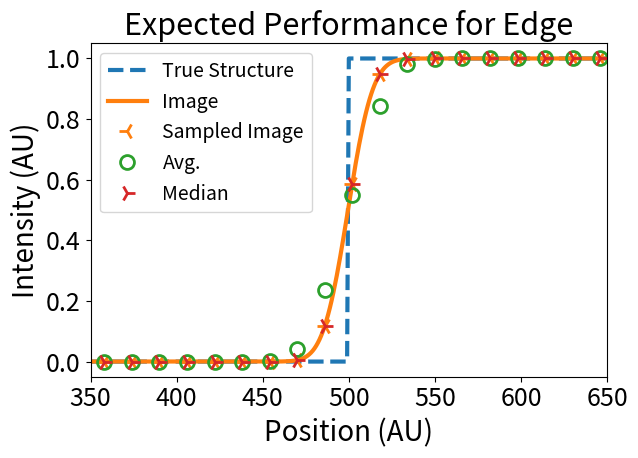

This figure's Python source: (Note: this script raises an exception after producing the figure.)
#!/usr/bin/env python3
# -*- coding: utf-8 -*-
"""
Created on Thu May 26 16:42:16 2022

[redacted]
"""
import numpy as np
from matplotlib import pyplot as plt
from scipy.optimize import curve_fit

#Set up matplotlib font sizes
SMALL_SIZE = 14
MEDIUM_SIZE = 20
BIGGER_SIZE = 22

plt.rc('font', size=SMALL_SIZE)          # controls default text sizes
plt.rc('axes', titlesize=BIGGER_SIZE)     # fontsize of the axes title
plt.rc('axes', labelsize=MEDIUM_SIZE)    # fontsize of the x and y labels
plt.rc('xtick', labelsize=18)    # fontsize of the tick labels
plt.rc('ytick', labelsize=18)    # fontsize of the tick labels
plt.rc('legend', fontsize=SMALL_SIZE)    # legend fontsize
plt.rc('figure', titlesize=BIGGER_SIZE)  # fontsize of the figure title

#1-D gaussian
def gauss(x,loc,std):
    a = 1/(np.sqrt(2*np.pi)*std)
    return a * np.exp(-((.5*(x-loc)**2)/(std**2)))

#Function to use with curve_fit to fit a gaussian
def fitGauss(x,offset,amp,loc,std):
    return offset+amp*np.exp(-((.5*(x-loc)**2)/(std**2)))

if __name__ == '__main__':
  #Set ground truth -- Doesn't change for each trial
  trueX = np.arange(1000)

  #Set up simulated point spread function
  nyquistSampling=16
  sampMult = 1
  #See Eq. 1 in the paper for why
  psfSz = 4*nyquistSampling
  psfFWHM = (nyquistSampling * 2 * 0.51)/(0.61)
  psfStd = psfFWHM / (2*np.sqrt(2*np.log(2)))
  rayleighDist = 0.51/0.61 * psfFWHM
  #1d psf
  psf = gauss(np.arange(-psfSz,(psfSz)),0,psfStd)
  
  #########################
  ########################
  #Analysis of Edge
  ########################
  #######################
  #Generate simulated image at high resolution
  trueY = np.zeros(trueX.shape)
  #Start with a step
  trueY[500::]=1
  #Make an image by convolving
  imgTrueY = np.convolve(trueY,psf,'valid')
  #Valid X values
  validX = trueX[psfSz-1:1000-psfSz]
  imgTrueY /= np.max(imgTrueY) #Normalize to 1
      
  for startLoc in [7,13]: #I found that these starting locations give the best and the worst results
      #Sample X and Y
      sampledX = validX[startLoc::nyquistSampling*sampMult]
      sampledY = imgTrueY[startLoc::nyquistSampling*sampMult]
      #Pre-allocate for running average/median
      truncX = np.zeros(len(sampledX)-2)
      avgY = np.zeros(len(sampledY)-2)
      medY = np.zeros(len(sampledY)-2)
      #Calculate running average and running median
      for x in range(1,len(sampledX)-1):
          truncX[x-1] = sampledX[x]
          avgY[x-1] = np.mean([sampledY[x-1],sampledY[x],sampledY[x+1]])
          medY[x-1] = np.median([sampledY[x-1],sampledY[x],sampledY[x+1]])
      #Get the maximum error (pixel-wise)
      maxErrAvg = np.max(np.abs((avgY-sampledY[1:-1])))
      maxErrMed = np.max(np.abs(medY-sampledY[1:-1]))
      
      print('Avg %.3f, Med %.3f'%(maxErrAvg,maxErrMed))
      #Plot the step
      fig,ax=plt.subplots(1,1,figsize=(6.6,4.8))
      ax.plot(trueX,trueY,'--',label='True Structure',linewidth=3)
      l=ax.plot(validX,imgTrueY,label='Image',linewidth=3)
      ax.plot(sampledX,sampledY,'3',label='Sampled Image',markersize=12,markeredgewidth=2,color=l[0].get_color())
      ax.plot(truncX,avgY,'o',label='Avg.',markerfacecolor='none',markersize=10,markeredgewidth=2)
      ax.plot(truncX,medY,'4',label='Median',markersize=12,markeredgewidth=2)
      ax.set_xlim([350,650])
      ax.set_xlabel('Position (AU)')
      ax.set_ylabel('Intensity (AU)')
      ax.set_title('Expected Performance for Edge')
      ax.legend()
      # ax[1].plot(np.arange(-psfSz,(psfSz)),psf)
      # ax[1].set_xlabel('Position (AU)')
      # ax[1].set_ylabel('Intensity (AU)')
      # ax[1].set_title('Gaussian Point Spread Function')
      plt.tight_layout()
      if startLoc == 7:
          plt.savefig('../../communications/paper/figures/theoretical/noiseFreeImageOfEdge_maxErr.png')
      else:
          plt.savefig('../../communications/paper/figures/theoretical/noiseFreeImageOfEdge_minErr.png')  
  
  ###################
  ####################
  #Analysis of a point
  #####################
  #######################  
  #Generate simulated image at high resolution
  trueY = np.zeros(trueX.shape)
  #trueY[(trueX>=500-3*nyquistSampling) & (trueX <=500+3*nyquistSampling)]=1
  #Start with a step
  trueY[500]=1
 
  sampMult=1 #Nyquist rate
  imgTrueY = np.convolve(trueY,psf,'valid')
  validX = trueX[psfSz-1:1000-psfSz]
  imgTrueY /= np.max(imgTrueY) #Normalize to 1
  fitTrue,_= curve_fit(fitGauss,validX,imgTrueY,p0=[0,1,500,30])
  distFromPt = np.zeros(nyquistSampling*sampMult)
  avgStds = np.zeros(nyquistSampling*sampMult)
  medStds = np.zeros(nyquistSampling*sampMult)
  avgErr = np.zeros(nyquistSampling*sampMult)
  medErr = np.zeros(nyquistSampling*sampMult)
  startLoc = range(nyquistSampling*sampMult)
  #Iterate over all starting locations
  for s in startLoc:
      #Sample the image
      sampledX = validX[s::nyquistSampling*sampMult]
      sampledY = imgTrueY[s::nyquistSampling*sampMult]
      truncX = np.zeros(len(sampledX)-2)
      avgY = np.zeros(len(sampledY)-2)
      medY = np.zeros(len(sampledY)-2)
      #Do running average/median
      for x in range(1,len(sampledX)-1):
        truncX[x-1] = sampledX[x]
        avgY[x-1] = np.mean([sampledY[x-1],sampledY[x],sampledY[x+1]])
        medY[x-1] = np.median([sampledY[x-1],sampledY[x],sampledY[x+1]])
      #Get max error for this starting location
      maxErrAvg = np.max(np.sqrt((avgY-sampledY[1:-1])**2))     
      maxErrMed = np.max(np.sqrt((medY-sampledY[1:-1])**2))
      avgErr[s] = maxErrAvg
      medErr[s] = maxErrMed
     # Fit gaussian to the two methods
      fitAvg,_ = curve_fit(fitGauss,truncX,avgY,p0=[0,1,500,20])
      fitMed,_ = curve_fit(fitGauss,truncX,medY,p0=[0,1,500,20])
      
      #Save widths
      avgStds[s] = fitAvg[-1]
      medStds[s] = fitMed[-1]
      idx = (np.abs(truncX-500)).argmin()
      distFromPt[s] = truncX[idx]-500
  
  ##################
  #Same as above but at Nyquist/2
  sampMult=2
  distFromPt2 = np.zeros(int(nyquistSampling*sampMult))
  avgStds2 = np.zeros(int(nyquistSampling*sampMult))
  medStds2 = np.zeros(int(nyquistSampling*sampMult))
  avgErr2 = np.zeros(int(nyquistSampling*sampMult))
  medErr2 = np.zeros(int(nyquistSampling*sampMult))
  startLoc2 = range(int(nyquistSampling*sampMult))
  for s in startLoc2:
      sampledX = validX[s::int(nyquistSampling*sampMult)]
      sampledY = imgTrueY[s::int(nyquistSampling*sampMult)]
      truncX = np.zeros(len(sampledX)-2)
      avgY = np.zeros(len(sampledY)-2)
      medY = np.zeros(len(sampledY)-2)
      for x in range(1,len(sampledX)-1):
        truncX[x-1] = sampledX[x]
        avgY[x-1] = np.mean([sampledY[x-1],sampledY[x],sampledY[x+1]])
        medY[x-1] = np.median([sampledY[x-1],sampledY[x],sampledY[x+1]])
      maxErrAvg = np.max(np.sqrt((avgY-sampledY[1:-1])**2))     
      maxErrMed = np.max(np.sqrt((medY-sampledY[1:-1])**2))
      avgErr2[s] = maxErrAvg
      medErr2[s] = maxErrMed
     # print('SL: %02d Avg %.3f, Med %.3f'%(startLoc,maxErrAvg,maxErrMed))
      fitAvg,_ = curve_fit(fitGauss,truncX,avgY,p0=[0,1,500,20])
      fitMed,_ = curve_fit(fitGauss,truncX,medY,p0=[0,1,500,20])
      #print('SL: %02d Avg Std: %.3f, Med Std: %3f'%(startLoc,fitAvg[-1],fitMed[-1]))
      avgStds2[s] = fitAvg[-1]
      medStds2[s] = fitMed[-1]
      idx = (np.abs(truncX-500)).argmin()
      distFromPt2[s] = truncX[idx]-500
  ################################
  #Same as above, but at 2x Nyquist   
  sampMult=.5
  distFromPt3 = np.zeros(int(nyquistSampling*sampMult))
  avgStds3 = np.zeros(int(nyquistSampling*sampMult))
  medStds3 = np.zeros(int(nyquistSampling*sampMult))
  avgErr3 = np.zeros(int(nyquistSampling*sampMult))
  medErr3 = np.zeros(int(nyquistSampling*sampMult))
  startLoc3 = range(int(nyquistSampling*sampMult))
  for s in startLoc3:
      sampledX = validX[s::int(nyquistSampling*sampMult)]
      sampledY = imgTrueY[s::int(nyquistSampling*sampMult)]
      truncX = np.zeros(len(sampledX)-2)
      avgY = np.zeros(len(sampledY)-2)
      medY = np.zeros(len(sampledY)-2)
      for x in range(1,len(sampledX)-1):
          truncX[x-1] = sampledX[x]
          avgY[x-1] = np.mean([sampledY[x-1],sampledY[x],sampledY[x+1]])
          medY[x-1] = np.median([sampledY[x-1],sampledY[x],sampledY[x+1]])
          maxErrAvg = np.max(np.sqrt((avgY-sampledY[1:-1])**2))     
          maxErrMed = np.max(np.sqrt((medY-sampledY[1:-1])**2))
          avgErr3[s] = maxErrAvg
          medErr3[s] = maxErrMed
      # print('SL: %02d Avg %.3f, Med %.3f'%(startLoc,maxErrAvg,maxErrMed))
      fitAvg,_ = curve_fit(fitGauss,truncX,avgY,p0=[0,1,500,20])
      fitMed,_ = curve_fit(fitGauss,truncX,medY,p0=[0,1,500,20])
       #print('SL: %02d Avg Std: %.3f, Med Std: %3f'%(startLoc,fitAvg[-1],fitMed[-1]))
      avgStds3[s] = fitAvg[-1]
      medStds3[s] = fitMed[-1]
      idx = (np.abs(truncX-500)).argmin()
      distFromPt3[s] = truncX[idx]-500
  
  #Gather data to plot error as a function of distance true point is from sampled point
  nyqDatMed = np.vstack((distFromPt,medStds))
  nyqDatAvg = np.vstack((distFromPt,avgStds))
  nyq2DatMed = np.vstack((distFromPt2,medStds2))
  nyq2DatAvg = np.vstack((distFromPt2,avgStds2))
  nyq3DatMed = np.vstack((distFromPt3,medStds3))
  nyq3DatAvg = np.vstack((distFromPt3,avgStds3))
  
  ind1 = np.argsort(nyqDatMed[0,:])
  ind2 = np.argsort(nyq2DatMed[0,:])
  ind3 = np.argsort(nyq3DatMed[0,:])
  
  nyqDatMed = nyqDatMed[:,ind1]
  nyqDatAvg = nyqDatAvg[:,ind1]
  nyq2DatMed = nyq2DatMed[:,ind2]
  nyq2DatAvg = nyq2DatAvg[:,ind2]
  nyq3DatMed = nyq3DatMed[:,ind3]
  nyq3DatAvg = nyq3DatAvg[:,ind3]
  
  #Plot Reconstructed PSF width as function of sampling rate and L2/L2 loss
  fig,ax=plt.subplots(1,1,figsize=(6.6,4.8))
  nm=ax.plot(nyqDatMed[0,:],nyqDatMed[1,:],'o-',markersize=8,markeredgewidth=2,linewidth=3,color='tab:blue')
  n2m=ax.plot(nyq2DatMed[0,:],nyq2DatMed[1,:],'o-',markersize=8,markeredgewidth=2,linewidth=3,color='firebrick')
  n3m=ax.plot(nyq3DatMed[0,:],nyq3DatMed[1,:],'o-',markersize=8,markeredgewidth=2,linewidth=3,color='tab:green')
  ax.plot(nyqDatAvg[0,:],nyqDatAvg[1,:],'x-',markersize=8,markeredgewidth=2,linewidth=3,color=nm[0].get_color())
  ax.plot(nyq2DatAvg[0,:],nyq2DatAvg[1,:],'x-',markersize=8,markeredgewidth=2,linewidth=3,color=n2m[0].get_color())
  ax.plot(nyq3DatAvg[0,:],nyq3DatAvg[1,:],'x-',markersize=8,markeredgewidth=2,linewidth=3,color=n3m[0].get_color())
  ax.plot([None],[None],'kx',markersize=8,markeredgewidth=2,label='$L_2$')
  ax.plot([None],[None],'ko',markersize=8,markeredgewidth=2,label='$L_1$')
  ax.plot([None],[None],'s',markersize=12,color=n2m[0].get_color(),label='Nyquist/2')
  ax.plot([None],[None],'s',markersize=12,color=nm[0].get_color(),label='Nyquist')
  ax.plot([None],[None],'s',markersize=12,color=n3m[0].get_color(),label = '2x Nyquist')
  ax.plot([-17,17],[fitTrue[-1],fitTrue[-1]],'k--',linewidth=3,label='True')
  ax.legend(bbox_to_anchor=(0.65,0.925),loc='upper left')
  ax.set_xlim([-17,17])
  ax.set_xlabel('Distance of sample to point (AU)')
  ax.set_ylabel('Fit Std. Dev. (AU)')
  ax.set_title('Point Spread Function Width')
  plt.tight_layout()
  plt.savefig('../../communications/paper/figures/theoretical/PSF_width.png')
  
  #Make plots of best and worst performing point at the Nyquist rate
  sampMult=1
  bestShift = np.argmin(medStds2)
  worstShift = np.argmax(medStds2)
  for s in [worstShift,bestShift]:
      sampledX = validX[s::nyquistSampling*sampMult]
      sampledY = imgTrueY[s::nyquistSampling*sampMult]
      truncX = np.zeros(len(sampledX)-2)
      avgY = np.zeros(len(sampledY)-2)
      medY = np.zeros(len(sampledY)-2)
      for x in range(1,len(sampledX)-1):
        truncX[x-1] = sampledX[x]
        avgY[x-1] = np.mean([sampledY[x-1],sampledY[x],sampledY[x+1]])
        medY[x-1] = np.median([sampledY[x-1],sampledY[x],sampledY[x+1]])
      maxErrAvg = np.max(np.sqrt((avgY-sampledY[1:-1])**2))     
      maxErrMed = np.max(np.sqrt((medY-sampledY[1:-1])**2))
      print('Avg %.3f, Med %.3f'%(maxErrAvg,maxErrMed))
      fitAvg,_ = curve_fit(fitGauss,truncX,avgY,p0=[0,1,500,20])
      fitMed,_ = curve_fit(fitGauss,truncX,medY,p0=[0,1,500,20])
      print('Avg Std: %.3f, Med Std: %3f'%(fitAvg[-1],fitMed[-1]))
      fig,ax=plt.subplots(1,1,figsize=(6.6,4.8))
      ax.plot(trueX,trueY,'--',label='True Structure',linewidth=3)
      l=ax.plot(validX,imgTrueY,label='Image',linewidth=3)
      ax.plot(sampledX,sampledY,'3',label='Sampled Image',markersize=10,markeredgewidth=2,color=l[0].get_color())
      a=ax.plot(truncX,avgY,'o',label='Avg.',markerfacecolor='none',markersize=10,markeredgewidth=2)
      m=ax.plot(truncX,medY,'4',label='Median',markersize=10,markeredgewidth=2)
      ax.plot(trueX,fitGauss(trueX,*fitAvg),color=a[0].get_color(),linewidth=3)
      ax.plot(trueX,fitGauss(trueX,*fitMed),color=m[0].get_color(),linewidth=3)
      ax.set_xlim([400,600])
      ax.set_xlabel('Position (AU)')
      ax.set_ylabel('Intensity (AU)')
     
      # ax[1].plot(np.arange(-psfSz,(psfSz)),psf)
      # ax[1].set_xlabel('Position (AU)')
      # ax[1].set_ylabel('Intensity (AU)')
      # ax[1].set_title('Gaussian Point Spread Function')
     
      if s==worstShift:
          ax.set_title('Worst Performance for Point')
          ax.legend()
          plt.tight_layout()
          plt.savefig('../../communications/paper/figures/theoretical/noiseFreeImageOfPoint_maxErr.png')
      else:
          ax.set_title('Best Performance for Point')
          ax.legend()
          plt.tight_layout()
          plt.savefig('../../communications/paper/figures/theoretical/noiseFreeImageOfPoint_minErr.png')
          
  ###############################
  #Here I want to make a plot of structure width vs Error
  #################################################
  structureWidthsPx=np.arange(1,201,step=4)
  structureWidthFWHM = np.array(structureWidthsPx)/psfFWHM
  sampMults = [0.5,1,2]
  errAvg = np.zeros((len(sampMults),len(structureWidthsPx)))
  errMed = np.zeros(errAvg.shape)
  for i,w in enumerate(structureWidthsPx):
      trueY = np.zeros(trueX.shape)
      trueY[500-int(w/2):500+int(np.ceil(w/2))]=1
      sampMult=1
      imgTrueY = np.convolve(trueY,psf,'valid')
      validX = trueX[psfSz-1:1000-psfSz]
      imgTrueY /= np.max(imgTrueY) #Normalize to 1
      for j,m in enumerate(sampMults):
          sampErrAvg = np.zeros(int(nyquistSampling*m))
          sampErrMed = np.zeros(int(nyquistSampling*m))
          for s in range(int(nyquistSampling*m)):
              sampledX = validX[s::int(nyquistSampling*m)]
              sampledY = imgTrueY[s::int(nyquistSampling*m)]
              truncX = np.zeros(len(sampledX)-2)
              avgY = np.zeros(len(sampledY)-2)
              medY = np.zeros(len(sampledY)-2)
              for x in range(1,len(sampledX)-1):
                  truncX[x-1] = sampledX[x]
                  avgY[x-1] = np.mean([sampledY[x-1],sampledY[x],sampledY[x+1]])
                  medY[x-1] = np.median([sampledY[x-1],sampledY[x],sampledY[x+1]])
              sampErrAvg[s] = np.mean((avgY-sampledY[1:-1])**2)
              sampErrMed[s] = np.mean((medY-sampledY[1:-1])**2)
          errAvg[j,i] = np.max(sampErrAvg)
          errMed[j,i] = np.max(sampErrMed)
  fig,ax = plt.subplots(1,1)
  l1=ax.semilogy(structureWidthFWHM,errAvg[1,:],label='L2')
  l2=ax.plot(structureWidthFWHM,errMed[1,:],label='L1')
  ax.plot(structureWidthFWHM,errAvg[0,:],'--',color=l1[0].get_color())
  ax.plot(structureWidthFWHM,errMed[0,:],'--',color=l2[0].get_color())
  ax.plot(structureWidthFWHM,errAvg[2,:],':',color=l1[0].get_color())
  ax.plot(structureWidthFWHM,errMed[2,:],':',color=l2[0].get_color())
  ax.legend()
          
  ###############################
  #Here I want to make a plot of sampling rate vs error
  ##################################
  structureWidthsPx = [1]
  structureWidthFWHM = np.array(structureWidthsPx)/psfFWHM
  sampleEvery = np.array(range(5,34))
  errAvg = np.zeros((2,len(sampleEvery)))
  errMed = np.zeros(errAvg.shape)
  allAvgErr = []
  allMedErr = []
  #Only executes once
  for i,w in enumerate(structureWidthsPx):
      trueY = np.zeros(trueX.shape)
      trueY[500-int(w/2):500+int(np.ceil(w/2))]=1
      imgTrueY = np.convolve(trueY,psf,'valid')
      validX = trueX[psfSz-1:1000-psfSz]
      imgTrueY /= np.max(imgTrueY) #Normalize to 1
      #Change the sampling rate from every 5 HR pixels to every 33 HR pixels
      for j,m in enumerate(sampleEvery):
          sampErrAvg = np.zeros(m)
          sampErrMed = np.zeros(m)
          for s in range(m):
              sampledX = validX[s::m] #Sample
              sampledY = imgTrueY[s::m]
              truncX = np.zeros(len(sampledX)-2)
              avgY = np.zeros(len(sampledY)-2)
              medY = np.zeros(len(sampledY)-2)
              #Process sampled image
              for x in range(1,len(sampledX)-1):
                  truncX[x-1] = sampledX[x]
                  avgY[x-1] = np.mean([sampledY[x-1],sampledY[x],sampledY[x+1]])
                  medY[x-1] = np.median([sampledY[x-1],sampledY[x],sampledY[x+1]])
              #Get the standard deviation of the fit Gaussian
              fitAvg,_ = curve_fit(fitGauss,truncX,avgY,p0=[0,1,500,20])
              fitMed,_ = curve_fit(fitGauss,truncX,medY,p0=[0,1,500,20])
              sampErrAvg[s] = fitAvg[-1]#np.mean((avgY-sampledY[1:-1])**2)
              sampErrMed[s] = fitMed[-1]#np.mean((medY-sampledY[1:-1])**2)
          allAvgErr.append(sampErrAvg)
          allMedErr.append(sampErrMed)
          errAvg[0,j] = np.max(sampErrAvg)
          errMed[0,j] = np.max(sampErrMed)
          errAvg[1,j] = np.min(sampErrAvg)
          errMed[1,j] = np.min(sampErrMed)

  ###################
  #Plot the sample rate vs reconstructed PSF width for L2 and L1
  ################################
  fig,ax = plt.subplots(2,1,sharex=True,sharey=True,figsize=(6.6,4.8))
  for q in range(len(allAvgErr)):
      ax[0].plot(np.ones(len(allAvgErr[q]))*nyquistSampling/sampleEvery[q],allAvgErr[q]/psfStd,'.',color='lightgray',markersize=4)
      ax[1].plot(np.ones(len(allMedErr[q]))*nyquistSampling/sampleEvery[q],allMedErr[q]/psfStd,'.',color='lightgray',markersize=4)
  l1=ax[0].plot(nyquistSampling/sampleEvery,(errAvg[0,:])/psfStd,'-',color='tab:green',linewidth=3)
  l2=ax[1].plot(nyquistSampling/sampleEvery,(errMed[0,:])/psfStd,'-',color='firebrick',linewidth=3)
  ax[0].plot(nyquistSampling/sampleEvery,(errAvg[1,:])/psfStd,'--',color='tab:green',linewidth=3)
  ax[1].plot(nyquistSampling/sampleEvery,(errMed[1,:])/psfStd,'--',color='firebrick',linewidth=3)
  ax[0].plot([None],[None],'k--',label='Best Case',linewidth=3)
  ax[0].plot([None],[None],'k-',label='Worst Case',linewidth=3)
  ax[0].plot([None],[None],'.',color='lightgray',markersize=4,label='Other cases')
 
  ax[0].grid()
  ax[1].grid()
 
  ax[1].set_xlabel('(Samp. Rate)/(Nyq. Rate)')
  fig.supylabel(r'(FWHM)/(PSF$_{FWHM}$)')
  ax[0].set_title(r'L$_2$ Loss')
  ax[1].set_title(r'L$_1$ Loss')
  ax[0].legend()
  plt.tight_layout()
  plt.savefig('../../communications/paper/figures/theoretical/samplingVsError.png')
